Run: headless pygame with SDL's dummy video driver; simulated clock (each Clock.tick advances the game by its frame time, no real sleeping); random seed 0; keys injected as events and as key.get_pressed() state; no mouse input.
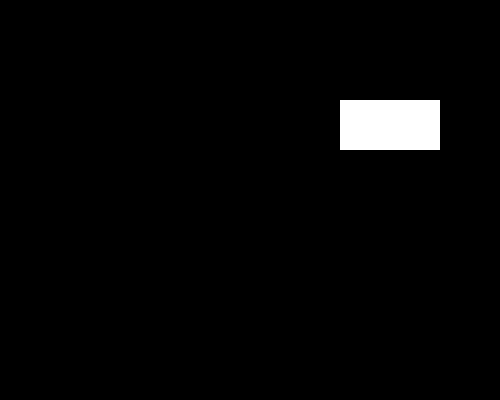
Frame 1 of 4 · flips 1–60 · no input
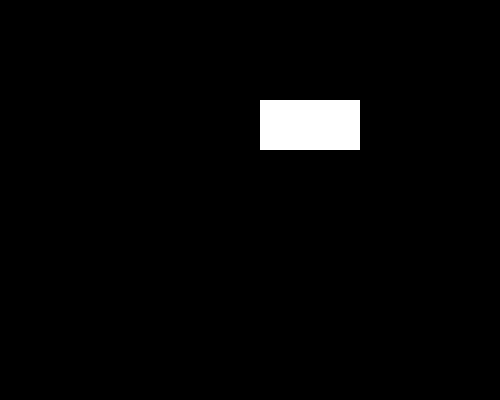
Frame 2 of 4 · flips 61–180 · tapped SPACE, RETURN · held RIGHT (→), D
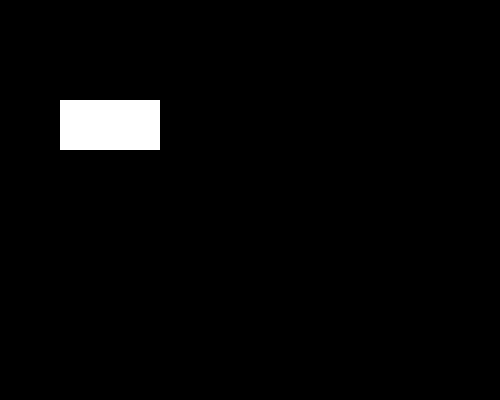
Frame 3 of 4 · flips 181–300 · held DOWN (↓), S
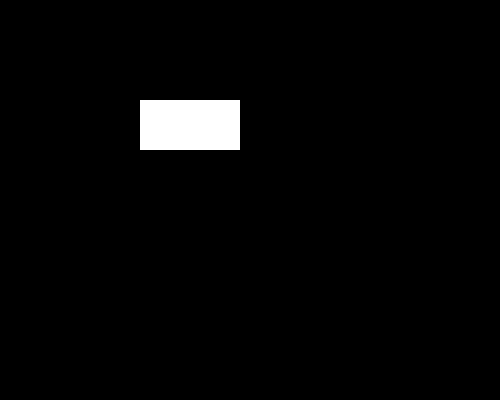
Frame 4 of 4 · flips 301–420 · held LEFT (←), A, UP (↑), W

The pygame program that drew these frames:

import pygame
import sys
import time
from pygame.locals import* 
pygame.init()
pygame.display.set_caption("Basics")
direction="forward"
x=160
screen=pygame.display.set_mode((500,400))
BLACK = (0,0,0)
WHITE= (255,255,255)
GREEN=(0,255,0)
RED=(255,0,0)

pygame.draw.rect(screen,WHITE,(x,100,100,50))

while True:
	for event in pygame.event.get():
		if event.type==QUIT:
			pygame.quit()
			sys.exit()
	screen.fill(BLACK)
	if(direction=="forward"):
		x=x+5
		if (x>=400):
			direction="backward"
	elif(direction == "backward"):
		x= x-5
		if (x<=0):
			direction="forward"
	pygame.draw.rect(screen,WHITE,(x,100,100,50))
	pygame.display.update()
	time.sleep(0.001)
	
